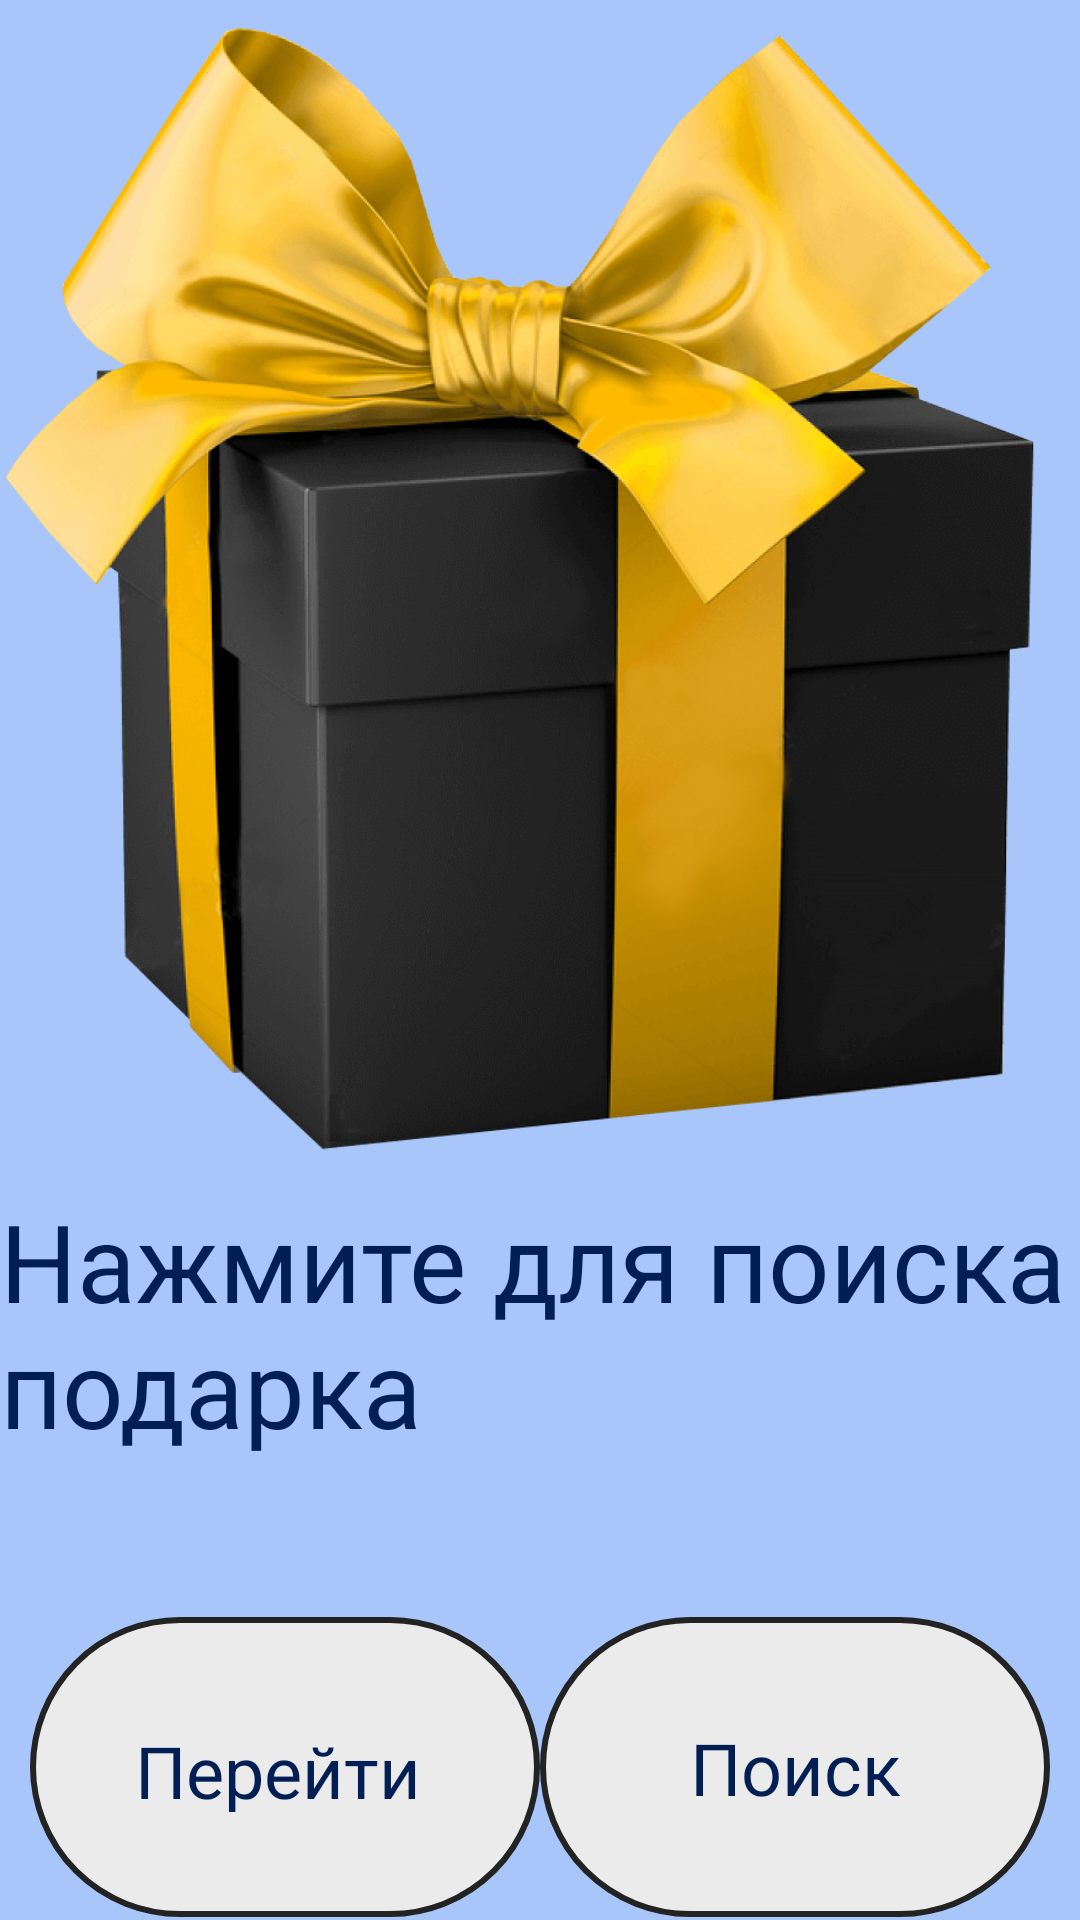

Write the Android layout XML for this screen, with the resource values it uses.
<!-- AndroidManifest.xml: application theme Theme.End -->
<!-- res/layout/fragment_search.xml -->
<?xml version="1.0" encoding="utf-8"?>

<androidx.constraintlayout.widget.ConstraintLayout xmlns:android="http://schemas.android.com/apk/res/android"
    xmlns:app="http://schemas.android.com/apk/res-auto"
    xmlns:tools="http://schemas.android.com/tools"
    android:layout_width="match_parent"
    android:layout_height="match_parent"
    android:background="@color/BACK"
    tools:context=".SearchFragment">

    <LinearLayout
        android:layout_width="match_parent"
        android:layout_height="match_parent"
        android:orientation="vertical"
        tools:ignore="MissingConstraints"
        tools:layout_editor_absoluteX="-4dp"
        tools:layout_editor_absoluteY="0dp">

        <ImageView
            android:id="@+id/imageViewPresent"
            android:layout_width="match_parent"
            android:layout_height="396dp"
            android:background="@drawable/podarok"
            android:scaleType="fitCenter" />

        <TextView
            android:id="@+id/textViewDescription"
            android:layout_width="match_parent"
            android:layout_height="133dp"
            android:text="Нажмите для поиска подарка"
            android:textColor="@color/FIRSTBLACK"
            android:textSize="36sp" />

        <androidx.constraintlayout.widget.ConstraintLayout
            android:layout_width="match_parent"
            android:layout_height="220dp">

            <ImageButton
                android:id="@+id/buttonLink"
                android:layout_width="170dp"
                android:layout_height="100dp"
                android:layout_marginStart="10dp"
                android:layout_marginTop="10dp"
                android:background="@drawable/custom_button"
                app:layout_constraintStart_toStartOf="parent"
                app:layout_constraintTop_toTopOf="parent" />

            <ImageButton
                android:id="@+id/buttonNext"
                android:layout_width="170dp"
                android:layout_height="100dp"
                android:layout_marginTop="10dp"

                android:layout_marginEnd="10dp"
                android:background="@drawable/custom_button"
                app:layout_constraintEnd_toEndOf="parent"
                app:layout_constraintTop_toTopOf="parent" />

            <TextView
                android:id="@+id/textView2"
                android:layout_width="100dp"
                android:layout_height="30dp"
                android:text="Перейти"
                android:textColor="@color/FIRSTBLACK"
                android:textSize="24sp"
                app:layout_constraintBottom_toBottomOf="@+id/buttonLink"
                app:layout_constraintEnd_toEndOf="@+id/buttonLink"
                app:layout_constraintStart_toStartOf="@+id/buttonLink"
                app:layout_constraintTop_toTopOf="@+id/buttonLink" />

            <TextView
                android:id="@+id/textView3"
                android:layout_width="wrap_content"
                android:layout_height="wrap_content"
                android:text="Поиск"
                android:textColor="@color/FIRSTBLACK"
                android:textSize="24sp"
                app:layout_constraintBottom_toBottomOf="@+id/buttonNext"
                app:layout_constraintEnd_toEndOf="@+id/buttonNext"
                app:layout_constraintStart_toStartOf="@+id/buttonNext"
                app:layout_constraintTop_toTopOf="@+id/buttonNext" />

        </androidx.constraintlayout.widget.ConstraintLayout>
    </LinearLayout>
</androidx.constraintlayout.widget.ConstraintLayout>
<!-- resources referenced by this layout -->
<resources>
  <color name="BACK">#a8c6fa</color>
  <color name="FIRSTBLACK">#021f54</color>
  <!-- drawable custom_button (drawable) -->
  <?xml version="1.0" encoding="utf-8"?>
  
  <shape xmlns:android="http://schemas.android.com/apk/res/android" android:shape="rectangle">
    <stroke android:color="#232323" android:width="2dp"/>
      <corners android:radius="50dp"/>
      <solid android:color="@color/buttonBack"/>
  </shape>
  <!-- drawable podarok: jpg bitmap (drawable, 166859 bytes) -->
  <style name="Theme.End" parent="Theme.MaterialComponents.DayNight.DarkActionBar">
          
          <item name="colorPrimary">@color/purple_500</item>
          <item name="colorPrimaryVariant">@color/purple_700</item>
          <item name="colorOnPrimary">@color/white</item>
          
          <item name="colorSecondary">@color/teal_200</item>
          <item name="colorSecondaryVariant">@color/teal_700</item>
          <item name="colorOnSecondary">@color/black</item>
          
          <item name="android:statusBarColor" tools:targetApi="l">?attr/colorPrimaryVariant</item>
          
      </style>
  <color name="buttonBack">#ebebeb</color>
  <color name="purple_500">#FF6200EE</color>
  <color name="purple_700">#FF3700B3</color>
  <color name="white">#FFFFFFFF</color>
  <color name="teal_200">#FF03DAC5</color>
  <color name="teal_700">#FF018786</color>
  <color name="black">#FF000000</color>
</resources>
